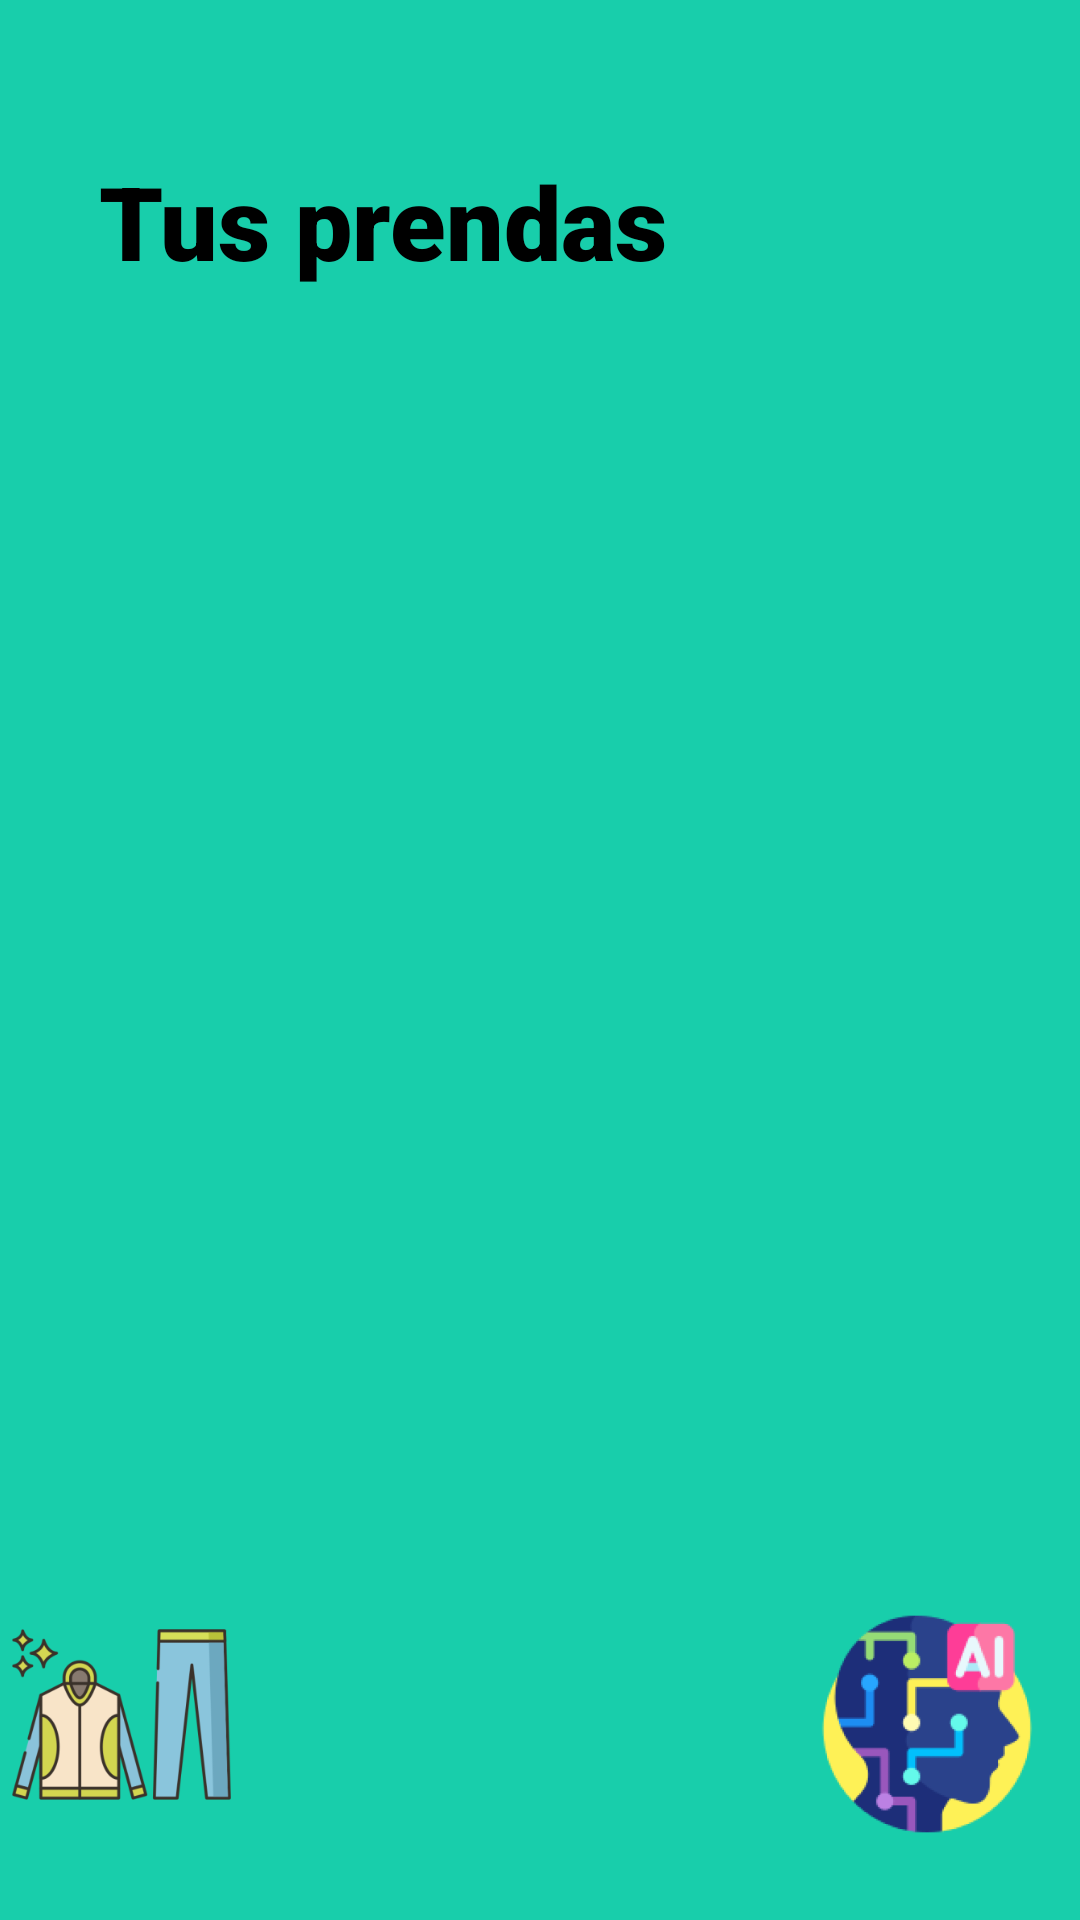

Android layout source for this screen:
<!-- AndroidManifest.xml: application theme Theme.Outfit_planner_app -->
<!-- res/layout/activity_clothes_list.xml -->
<?xml version="1.0" encoding="utf-8"?>
<androidx.constraintlayout.widget.ConstraintLayout xmlns:android="http://schemas.android.com/apk/res/android"
    xmlns:app="http://schemas.android.com/apk/res-auto"
    xmlns:tools="http://schemas.android.com/tools"
    android:layout_width="match_parent"
    android:layout_height="match_parent"
    android:background="#18CEAB">

    <ImageButton
        android:id="@+id/button_clothes_list_home_button"
        android:layout_width="107dp"
        android:layout_height="118dp"
        android:backgroundTint="#00FFFFFF"
        app:layout_constraintBottom_toBottomOf="parent"
        app:layout_constraintEnd_toStartOf="@+id/button_clothes_IA_button"
        app:layout_constraintHorizontal_bias="0.468"
        app:layout_constraintStart_toEndOf="@+id/button_clothes_outfit_button"
        app:layout_constraintTop_toBottomOf="@+id/scroll_clothes_list_scroll"
        app:layout_constraintVertical_bias="0.542"
        app:srcCompat="@drawable/home" />

    <ImageButton
        android:id="@+id/button_clothes_outfit_button"
        android:layout_width="111dp"
        android:layout_height="117dp"
        android:backgroundTint="#00FFFFFF"
        android:scaleType="centerInside"
        app:layout_constraintBottom_toBottomOf="parent"
        app:layout_constraintEnd_toEndOf="parent"
        app:layout_constraintHorizontal_bias="0.04"
        app:layout_constraintStart_toStartOf="@+id/scroll_clothes_list_scroll"
        app:layout_constraintTop_toTopOf="parent"
        app:layout_constraintVertical_bias="0.981"
        app:srcCompat="@mipmap/ia_crea_outfit_foreground" />

    <ImageButton
        android:id="@+id/button_clothes_IA_button"
        android:layout_width="112dp"
        android:layout_height="96dp"
        android:backgroundTint="#00FFFFFF"
        android:scaleType="fitStart"
        app:layout_constraintBottom_toBottomOf="parent"
        app:layout_constraintEnd_toEndOf="@+id/scroll_clothes_list_scroll"
        app:layout_constraintHorizontal_bias="0.943"
        app:layout_constraintStart_toStartOf="parent"
        app:layout_constraintTop_toTopOf="parent"
        app:layout_constraintVertical_bias="0.968"
        app:srcCompat="@mipmap/ia_home_foreground" />

    <TextView
        android:id="@+id/text_clothes_list_title"
        android:layout_width="wrap_content"
        android:layout_height="wrap_content"
        android:fontFamily="sans-serif-black"
        android:text="Tus prendas"
        android:textColor="#000000"
        android:textSize="34sp"
        app:layout_constraintBottom_toBottomOf="parent"
        app:layout_constraintEnd_toEndOf="parent"
        app:layout_constraintHorizontal_bias="0.193"
        app:layout_constraintStart_toStartOf="parent"
        app:layout_constraintTop_toTopOf="parent"
        app:layout_constraintVertical_bias="0.086" />

    <ImageButton
        android:id="@+id/button_clothes_list_add"
        android:layout_width="wrap_content"
        android:layout_height="wrap_content"
        android:backgroundTint="#00FFFFFF"
        app:layout_constraintBottom_toBottomOf="parent"
        app:layout_constraintEnd_toEndOf="parent"
        app:layout_constraintHorizontal_bias="0.95"
        app:layout_constraintStart_toStartOf="parent"
        app:layout_constraintTop_toTopOf="parent"
        app:layout_constraintVertical_bias="0.033"
        app:srcCompat="@drawable/signo_de_mas__1_" />

    <ScrollView
        android:id="@+id/scroll_clothes_list_scroll"
        android:layout_width="413dp"
        android:layout_height="615dp"
        app:layout_constraintBottom_toTopOf="@+id/button_clothes_IA_button"
        app:layout_constraintEnd_toEndOf="parent"
        app:layout_constraintStart_toStartOf="parent"
        app:layout_constraintTop_toBottomOf="@+id/text_clothes_list_title"
        app:layout_constraintVertical_bias="0.521">

        <LinearLayout
            android:layout_width="match_parent"
            android:layout_height="wrap_content"
            android:orientation="vertical" />
    </ScrollView>

</androidx.constraintlayout.widget.ConstraintLayout>
<!-- resources referenced by this layout -->
<resources>
  <!-- mipmap ia_crea_outfit_foreground: webp bitmap (mipmap-hdpi, 7540 bytes) -->
  <!-- mipmap ia_home_foreground: webp bitmap (mipmap-hdpi, 8642 bytes) -->
  <style name="Theme.Outfit_planner_app" parent="Base.Theme.Outfit_planner_app" />
  <style name="Base.Theme.Outfit_planner_app" parent="Theme.Material3.DayNight.NoActionBar">
          
          
      </style>
</resources>
